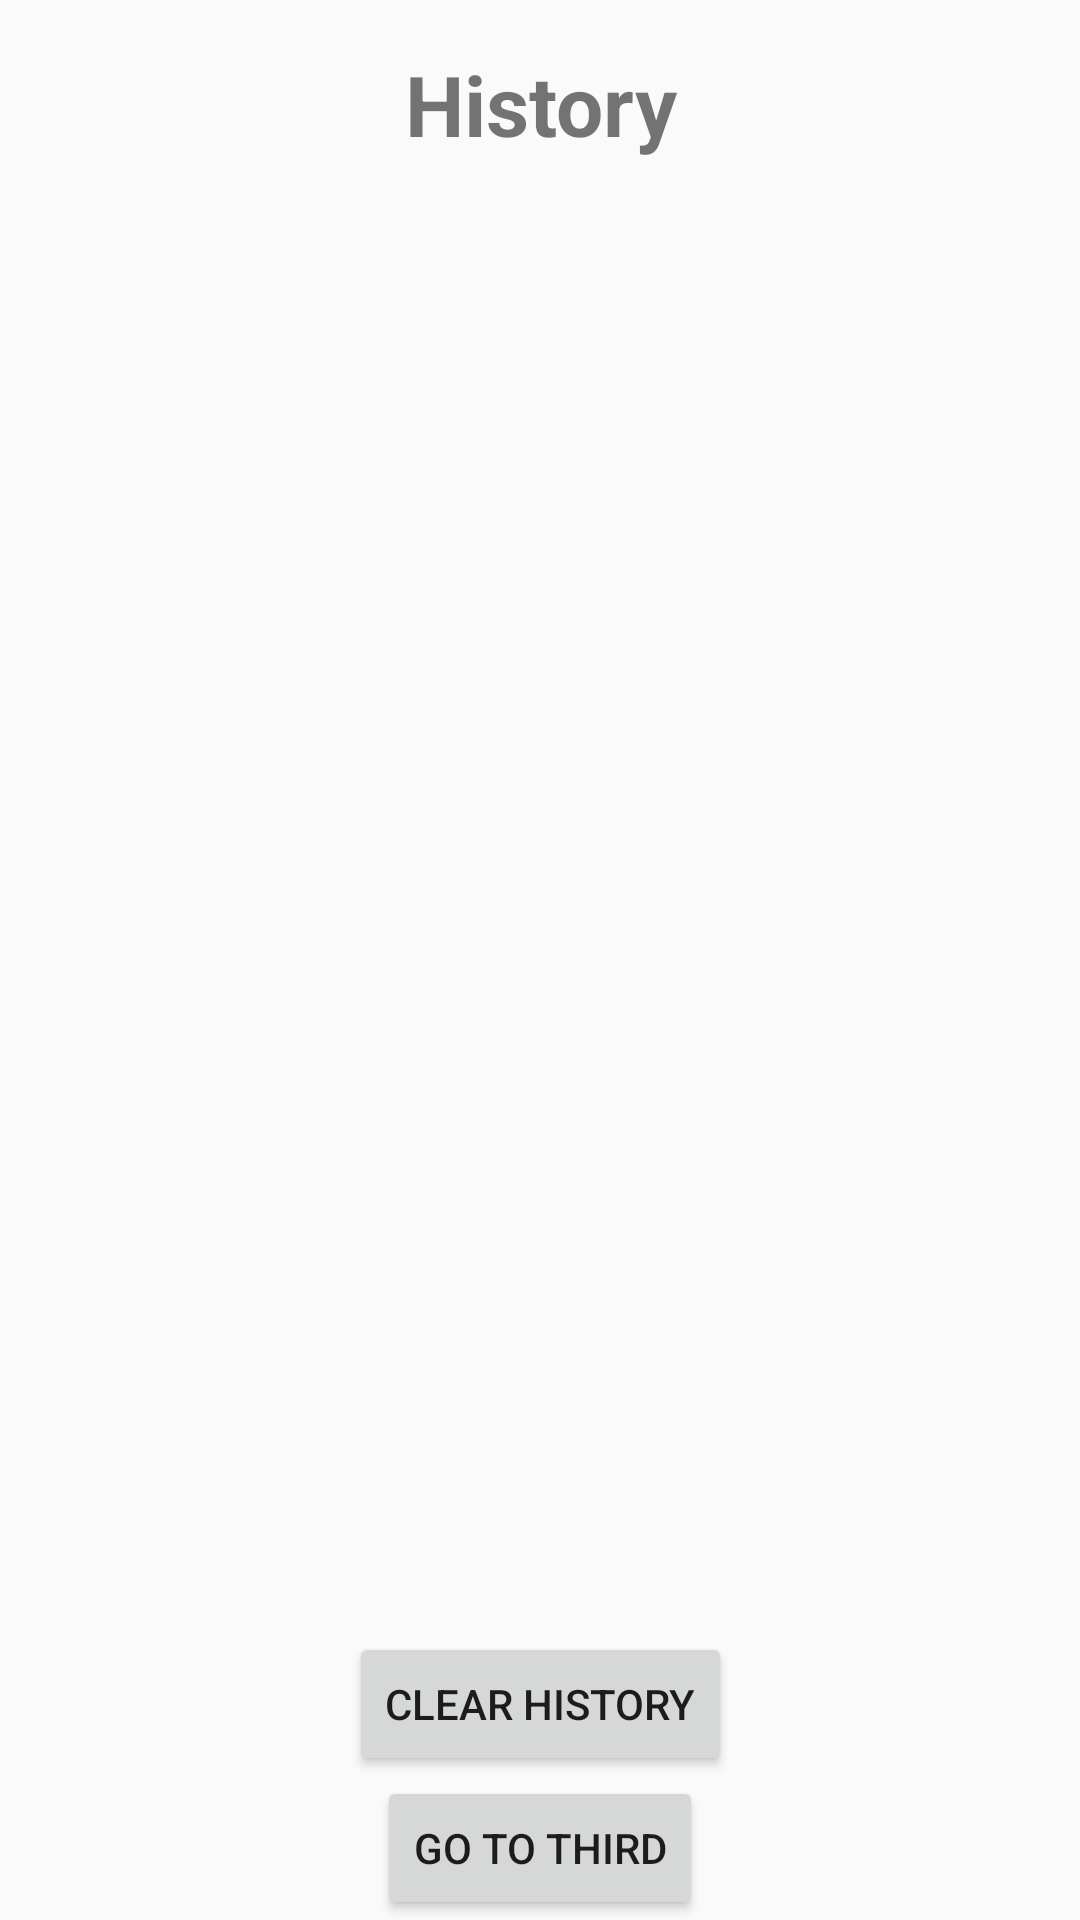

The Android layout XML behind this screen, and the referenced resources:
<!-- AndroidManifest.xml: application theme Theme.AppCompat.Light -->
<!-- res/layout/fragment_second.xml -->
<?xml version="1.0" encoding="utf-8"?>
<androidx.constraintlayout.widget.ConstraintLayout
    xmlns:android="http://schemas.android.com/apk/res/android"
    xmlns:app="http://schemas.android.com/apk/res-auto"
    xmlns:tools="http://schemas.android.com/tools"
    android:layout_width="match_parent"
    android:layout_height="match_parent"
    tools:context=".SecondFragment">

    
    <TextView
        android:id="@+id/txtTitle"
        android:layout_width="match_parent"
        android:layout_height="wrap_content"
        android:text="History"
        android:textAlignment="center"
        android:textSize="28sp"
        android:textStyle="bold"
        android:padding="16dp"
        app:layout_constraintEnd_toEndOf="parent"
        app:layout_constraintStart_toStartOf="parent"
        app:layout_constraintTop_toTopOf="parent" />

    
    <androidx.recyclerview.widget.RecyclerView
        android:id="@+id/recyclerView"
        android:layout_width="match_parent"
        android:layout_height="0dp"
        android:padding="8dp"
        app:layout_constraintBottom_toTopOf="@+id/btnClearHistory"
        app:layout_constraintEnd_toEndOf="parent"
        app:layout_constraintStart_toStartOf="parent"
        app:layout_constraintTop_toBottomOf="@+id/txtTitle" />

    
    <TextView
        android:id="@+id/txtEmpty"
        android:layout_width="wrap_content"
        android:layout_height="wrap_content"
        android:text="No history yet\nGo to First screen and add some!"
        android:textAlignment="center"
        android:textSize="18sp"
        android:visibility="gone"
        app:layout_constraintBottom_toBottomOf="@+id/recyclerView"
        app:layout_constraintEnd_toEndOf="parent"
        app:layout_constraintStart_toStartOf="parent"
        app:layout_constraintTop_toTopOf="@+id/recyclerView" />

    
    <Button
        android:id="@+id/btnClearHistory"
        android:layout_width="wrap_content"
        android:layout_height="wrap_content"
        android:text="Clear History"
        app:layout_constraintBottom_toTopOf="@+id/btnGoToThird"
        app:layout_constraintEnd_toEndOf="parent"
        app:layout_constraintStart_toStartOf="parent" />

    
    <Button
        android:id="@+id/btnGoToThird"
        android:layout_width="wrap_content"
        android:layout_height="wrap_content"
        android:text="Go to Third"
        app:layout_constraintBottom_toBottomOf="parent"
        app:layout_constraintEnd_toEndOf="parent"
        app:layout_constraintStart_toStartOf="parent" />

</androidx.constraintlayout.widget.ConstraintLayout>
<!-- resources referenced by this layout -->
<resources>

</resources>
